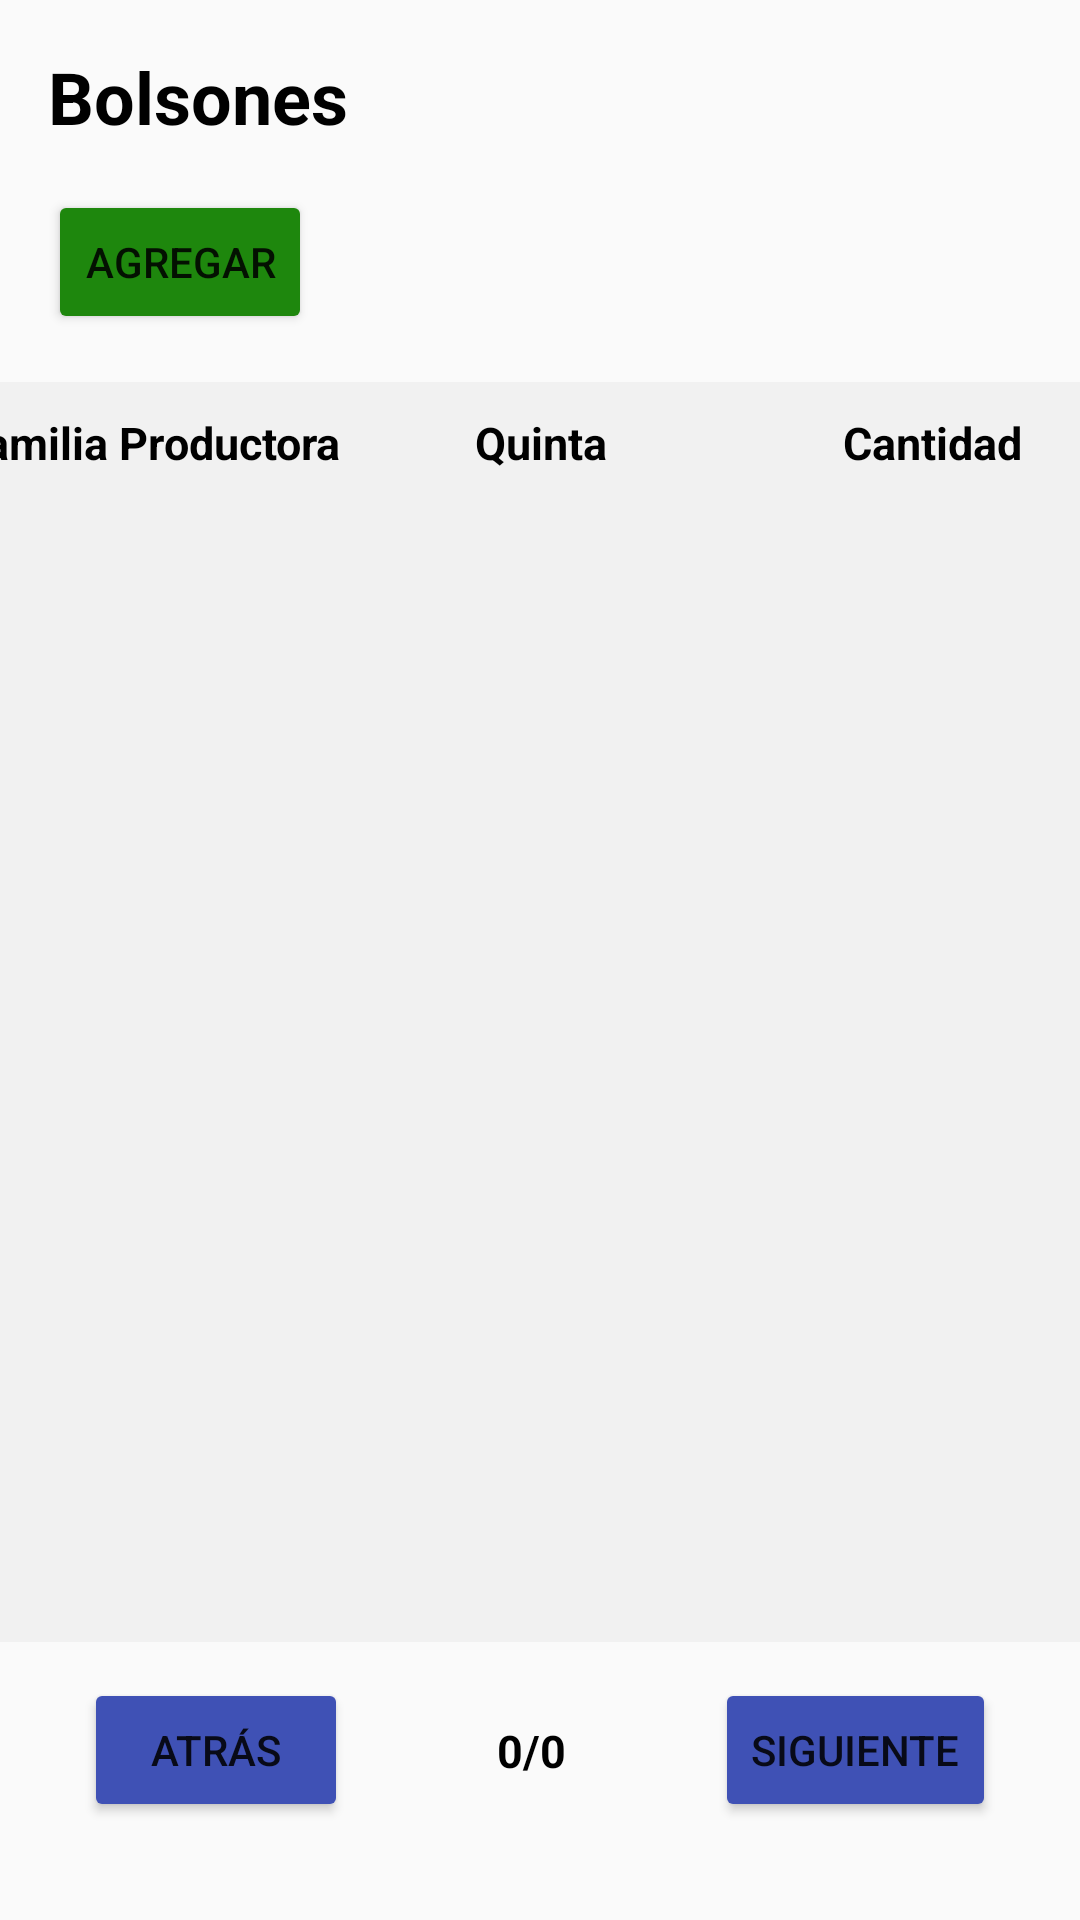

Reconstruct the res/layout file that produces this screen, plus the resources it refers to.
<!-- AndroidManifest.xml: application theme Theme.AppCompat.Light -->
<!-- res/layout/activity_bolsones.xml -->
<?xml version="1.0" encoding="utf-8"?>
<ScrollView xmlns:android="http://schemas.android.com/apk/res/android"
    xmlns:app="http://schemas.android.com/apk/res-auto"
    xmlns:tools="http://schemas.android.com/tools"
    android:id="@+id/scrollView"
    android:layout_width="match_parent"
    android:layout_height="match_parent">

    <androidx.constraintlayout.widget.ConstraintLayout
        android:layout_width="match_parent"
        android:layout_height="match_parent"
        tools:context=".Bolsones">

        <TextView
            android:id="@+id/title"
            android:layout_width="wrap_content"
            android:layout_height="wrap_content"
            android:layout_marginStart="16dp"
            android:layout_marginTop="16dp"
            android:text="Bolsones"
            android:textColor="#000000"
            android:textSize="24sp"
            android:textStyle="bold"
            app:layout_constraintStart_toStartOf="parent"
            app:layout_constraintTop_toTopOf="parent" />

        <Button
            android:id="@+id/button_add"
            android:layout_width="wrap_content"
            android:layout_height="wrap_content"
            android:layout_marginStart="16dp"
            android:layout_marginTop="15dp"
            android:backgroundTint="#1E870D"
            android:onClick="goToCrearBolson"
            android:padding="8dp"
            android:text="Agregar"
            android:textSize="14sp"
            app:layout_constraintStart_toStartOf="parent"
            app:layout_constraintTop_toBottomOf="@+id/title" />

        <TableLayout
            android:id="@+id/tableLayout"
            android:layout_width="411dp"
            android:layout_height="420dp"
            android:layout_marginTop="16dp"
            android:background="#f1f1f1"
            android:orientation="vertical"
            android:padding="0dp"
            app:layout_constraintEnd_toEndOf="parent"
            app:layout_constraintStart_toStartOf="parent"
            app:layout_constraintTop_toBottomOf="@+id/button_add">

            <TableRow
                android:id="@+id/tabla"
                android:layout_width="0dp"
                android:layout_height="wrap_content"
                android:layout_marginTop="0dp"
                android:orientation="horizontal"
                android:padding="10dp"
                app:layout_constraintBottom_toTopOf="@+id/textView10"
                app:layout_constraintEnd_toEndOf="parent"
                app:layout_constraintStart_toStartOf="parent"
                app:layout_constraintTop_toTopOf="parent">

                <TextView
                    android:id="@+id/fpName"
                    android:layout_width="0dp"
                    android:layout_height="match_parent"
                    android:layout_weight="0.25"
                    android:gravity="center"
                    android:text="Familia Productora"
                    android:textColor="@color/black"
                    android:textSize="15dp"
                    android:textStyle="bold" />

                <TextView
                    android:id="@+id/quintaName"
                    android:layout_width="0dp"
                    android:layout_height="match_parent"
                    android:layout_weight="0.25"
                    android:gravity="center"
                    android:text="Quinta"
                    android:textColor="@color/black"
                    android:textSize="15dp"
                    android:textStyle="bold" />

                <TextView
                    android:id="@+id/cantidadBolsones"
                    android:layout_width="0dp"
                    android:layout_height="match_parent"
                    android:layout_weight="0.25"
                    android:gravity="center"
                    android:text="Cantidad"
                    android:textColor="@color/black"
                    android:textSize="15dp"
                    android:textStyle="bold" />

            </TableRow>
        </TableLayout>

        <Button
            android:id="@+id/button_back"
            android:layout_width="wrap_content"
            android:layout_height="wrap_content"
            android:layout_marginStart="16dp"
            android:layout_marginTop="12dp"
            android:layout_marginBottom="26dp"
            android:backgroundTint="#3F51B5"
            android:onClick="anterior"
            android:text="Atrás"
            app:layout_constraintBottom_toBottomOf="parent"
            app:layout_constraintEnd_toStartOf="@+id/button_next"
            app:layout_constraintStart_toStartOf="parent"
            app:layout_constraintTop_toBottomOf="@+id/tableLayout" />

        <Button
            android:id="@+id/button_next"
            android:layout_width="wrap_content"
            android:layout_height="wrap_content"
            android:layout_marginStart="110dp"
            android:layout_marginTop="12dp"
            android:layout_marginEnd="16dp"
            android:layout_marginBottom="26dp"
            android:backgroundTint="#3F51B5"
            android:onClick="siguiente"
            android:text="Siguiente"
            app:layout_constraintBottom_toBottomOf="parent"
            app:layout_constraintEnd_toEndOf="parent"
            app:layout_constraintStart_toEndOf="@+id/button_back"
            app:layout_constraintTop_toBottomOf="@+id/tableLayout" />

        <TextView
            android:id="@+id/text_numero_pagina"
            android:layout_width="0dp"
            android:layout_height="match_parent"
            android:layout_weight="0.17"
            android:textColor="@color/black"
            android:gravity="center"
            android:text="0/0"
            app:layout_constraintStart_toEndOf="@id/button_back"
            app:layout_constraintEnd_toStartOf="@id/button_next"
            app:layout_constraintTop_toTopOf="@id/button_back"
            app:layout_constraintBottom_toBottomOf="@id/button_back"
            android:textSize="15dp"
            android:textStyle="bold" />

    </androidx.constraintlayout.widget.ConstraintLayout>
</ScrollView>
<!-- resources referenced by this layout -->
<resources>

  <!-- not gathered from this repository: default colours our renderer supplied (Android Studio template values) -->
  <color name="black">#FF000000</color>
</resources>
